Run: headless pygame with SDL's dummy video driver; simulated clock (each Clock.tick advances the game by its frame time, no real sleeping); random seed 0; keys injected as events and as key.get_pressed() state; no mouse input.
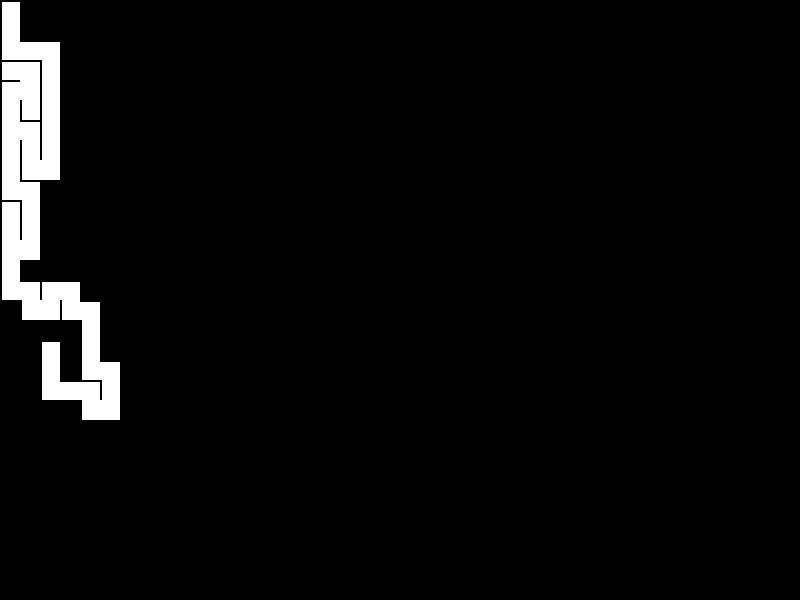
Frame 1 of 4 · flips 1–60 · no input
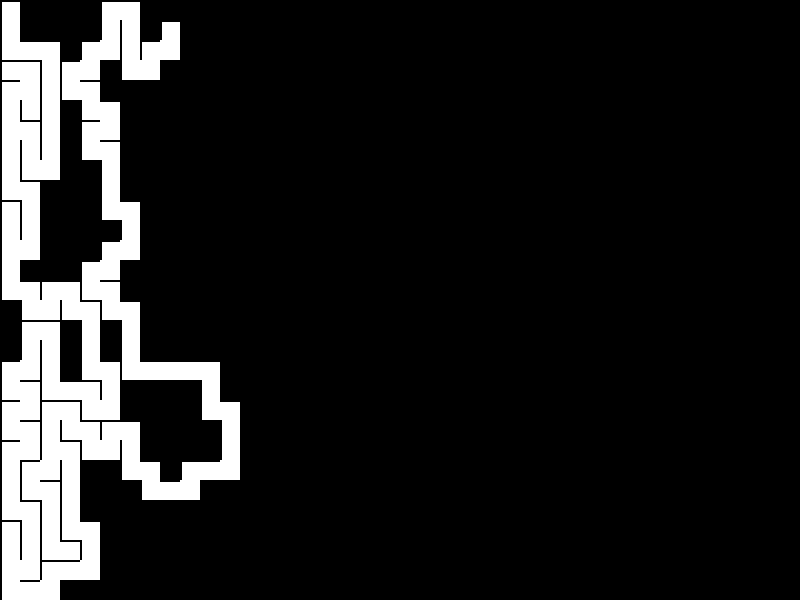
Frame 2 of 4 · flips 61–180 · tapped SPACE, RETURN · held RIGHT (→), D
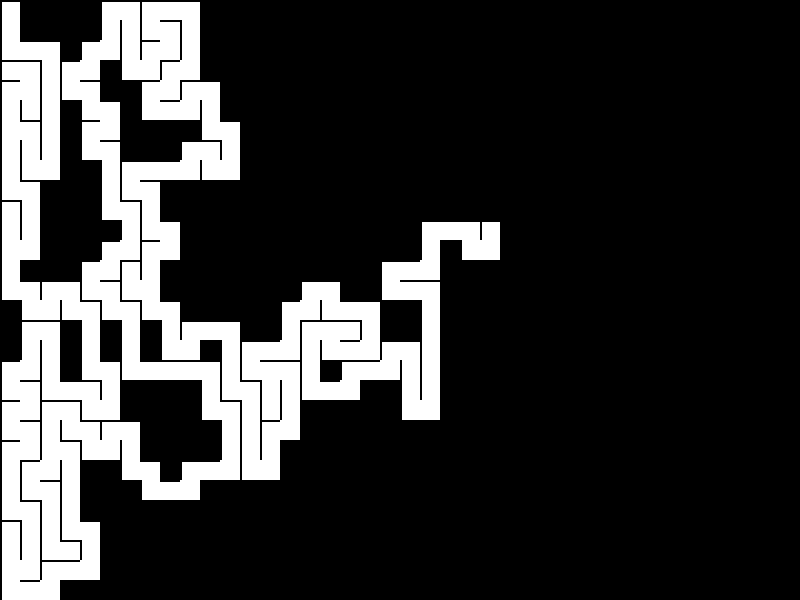
Frame 3 of 4 · flips 181–300 · held DOWN (↓), S
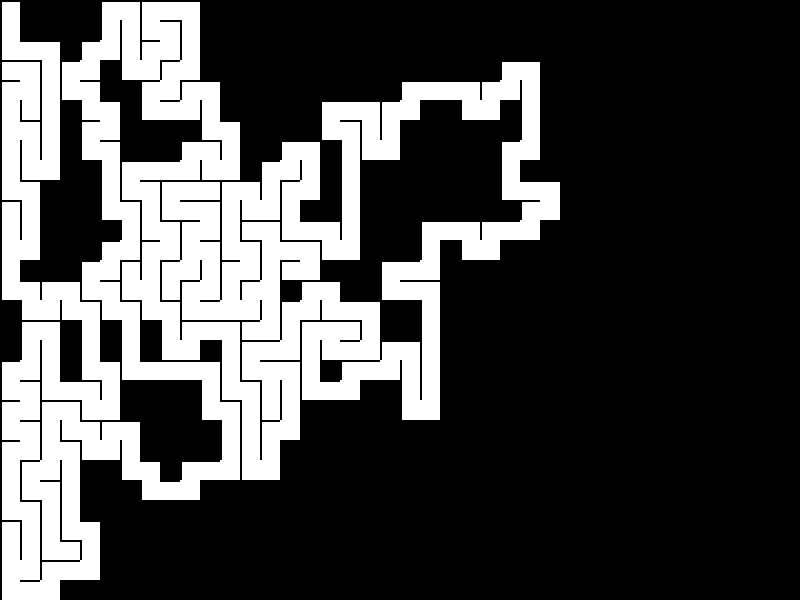
Frame 4 of 4 · flips 301–420 · held LEFT (←), A, UP (↑), W

The pygame program that drew these frames:

import pygame
import random

# Initialize Pygame
pygame.init()

# Set up the screen
screen_width = 800
screen_height = 600
cell_size = 20
num_cells_x = screen_width // cell_size
num_cells_y = screen_height // cell_size
screen = pygame.display.set_mode((screen_width, screen_height))
pygame.display.set_caption("Randomized Maze Generation")

# Define colors
WHITE = (255, 255, 255)
BLACK = (0, 0, 0)

# Class for individual cells in the maze
class Cell:
    def __init__(self, row, col):
        self.row = row
        self.col = col
        self.visited = False
        self.walls = [True, True, True, True]  # [top, right, bottom, left]

    def draw(self, surface):
        x = self.col * cell_size
        y = self.row * cell_size
        if self.visited:
            pygame.draw.rect(surface, WHITE, (x, y, cell_size, cell_size))
            if self.walls[0]:  # top wall
                pygame.draw.line(surface, BLACK, (x, y), (x + cell_size, y), 2)
            if self.walls[1]:  # right wall
                pygame.draw.line(surface, BLACK, (x + cell_size, y), (x + cell_size, y + cell_size), 2)
            if self.walls[2]:  # bottom wall
                pygame.draw.line(surface, BLACK, (x, y + cell_size), (x + cell_size, y + cell_size), 2)
            if self.walls[3]:  # left wall
                pygame.draw.line(surface, BLACK, (x, y), (x, y + cell_size), 2)
        else:
            pygame.draw.rect(surface, BLACK, (x, y, cell_size, cell_size))

# Function to get neighbors of a cell
def get_neighbors(cell):
    neighbors = []
    if cell.row > 0:
        neighbors.append(grid[cell.row - 1][cell.col])  # top neighbor
    if cell.col < num_cells_x - 1:
        neighbors.append(grid[cell.row][cell.col + 1])  # right neighbor
    if cell.row < num_cells_y - 1:
        neighbors.append(grid[cell.row + 1][cell.col])  # bottom neighbor
    if cell.col > 0:
        neighbors.append(grid[cell.row][cell.col - 1])  # left neighbor
    return neighbors

# Function to remove walls between two cells
def remove_walls(current, neighbor):
    if current.row == neighbor.row:  # neighbor is to the right or left
        if current.col < neighbor.col:  # neighbor is to the right
            current.walls[1] = False  # remove current's right wall
            neighbor.walls[3] = False  # remove neighbor's left wall
        else:  # neighbor is to the left
            current.walls[3] = False  # remove current's left wall
            neighbor.walls[1] = False  # remove neighbor's right wall
    else:  # neighbor is above or below
        if current.row < neighbor.row:  # neighbor is below
            current.walls[2] = False  # remove current's bottom wall
            neighbor.walls[0] = False  # remove neighbor's top wall
        else:  # neighbor is above
            current.walls[0] = False  # remove current's top wall
            neighbor.walls[2] = False  # remove neighbor's bottom wall

# Function to draw the maze
def draw_maze(surface):
    for row in grid:
        for cell in row:
            cell.draw(surface)
    pygame.display.flip()

# Main loop
running = True
clock = pygame.time.Clock()

# Create grid of cells
grid = [[Cell(row, col) for col in range(num_cells_x)] for row in range(num_cells_y)]
current_cell = grid[0][0]  # start from the top-left corner
stack = []

# Maze generation loop
while running:
    # Event handling
    for event in pygame.event.get():
        if event.type == pygame.QUIT:
            running = False

    # Mark current cell as visited
    current_cell.visited = True

    # Draw the maze after visiting each cell
    draw_maze(screen)

    # Randomly choose an unvisited neighbor
    neighbors = get_neighbors(current_cell)
    unvisited_neighbors = [neighbor for neighbor in neighbors if not neighbor.visited]
    if unvisited_neighbors:
        neighbor = random.choice(unvisited_neighbors)
        stack.append(current_cell)
        remove_walls(current_cell, neighbor)
        current_cell = neighbor
    elif stack:
        current_cell = stack.pop()

    # Cap the frame rate
    clock.tick(60)

# Quit Pygame
pygame.quit()
